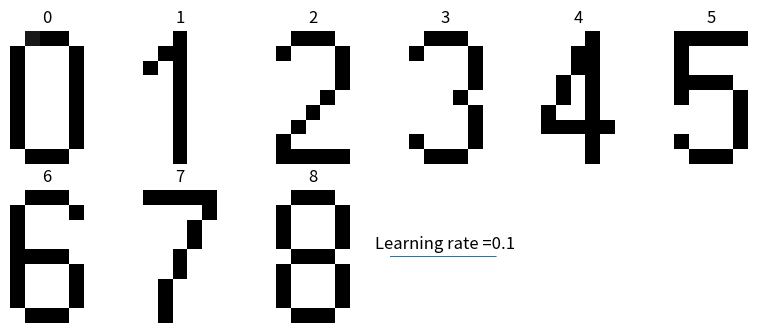
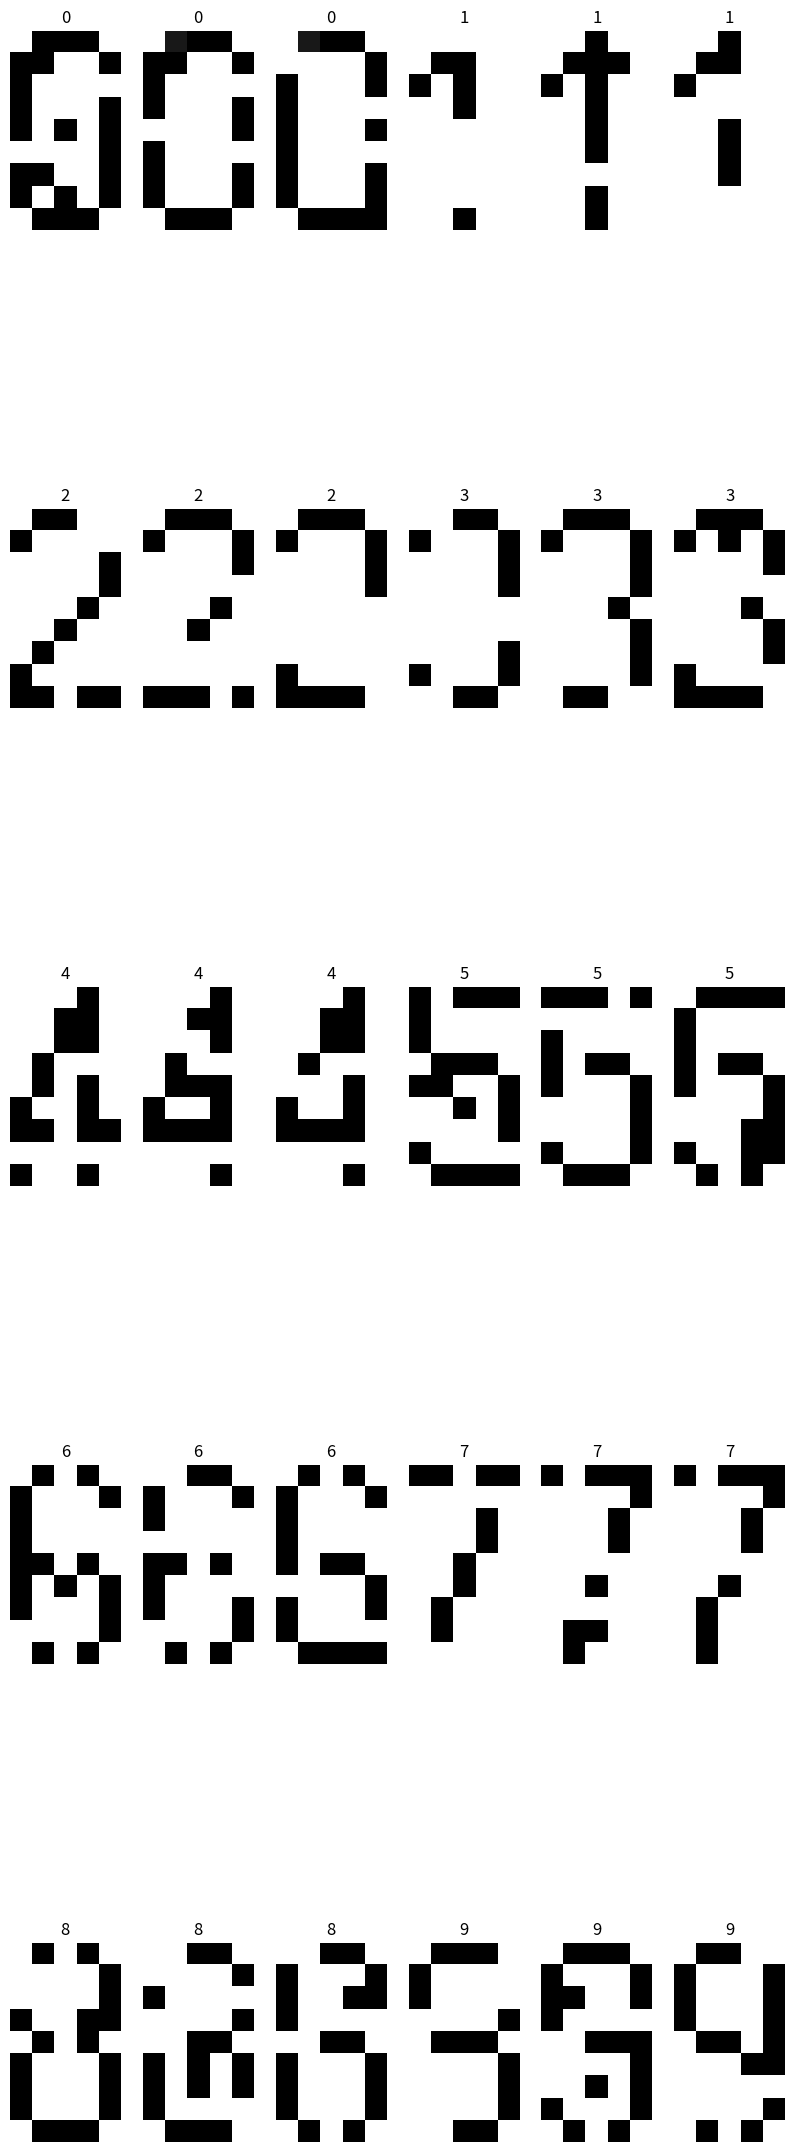
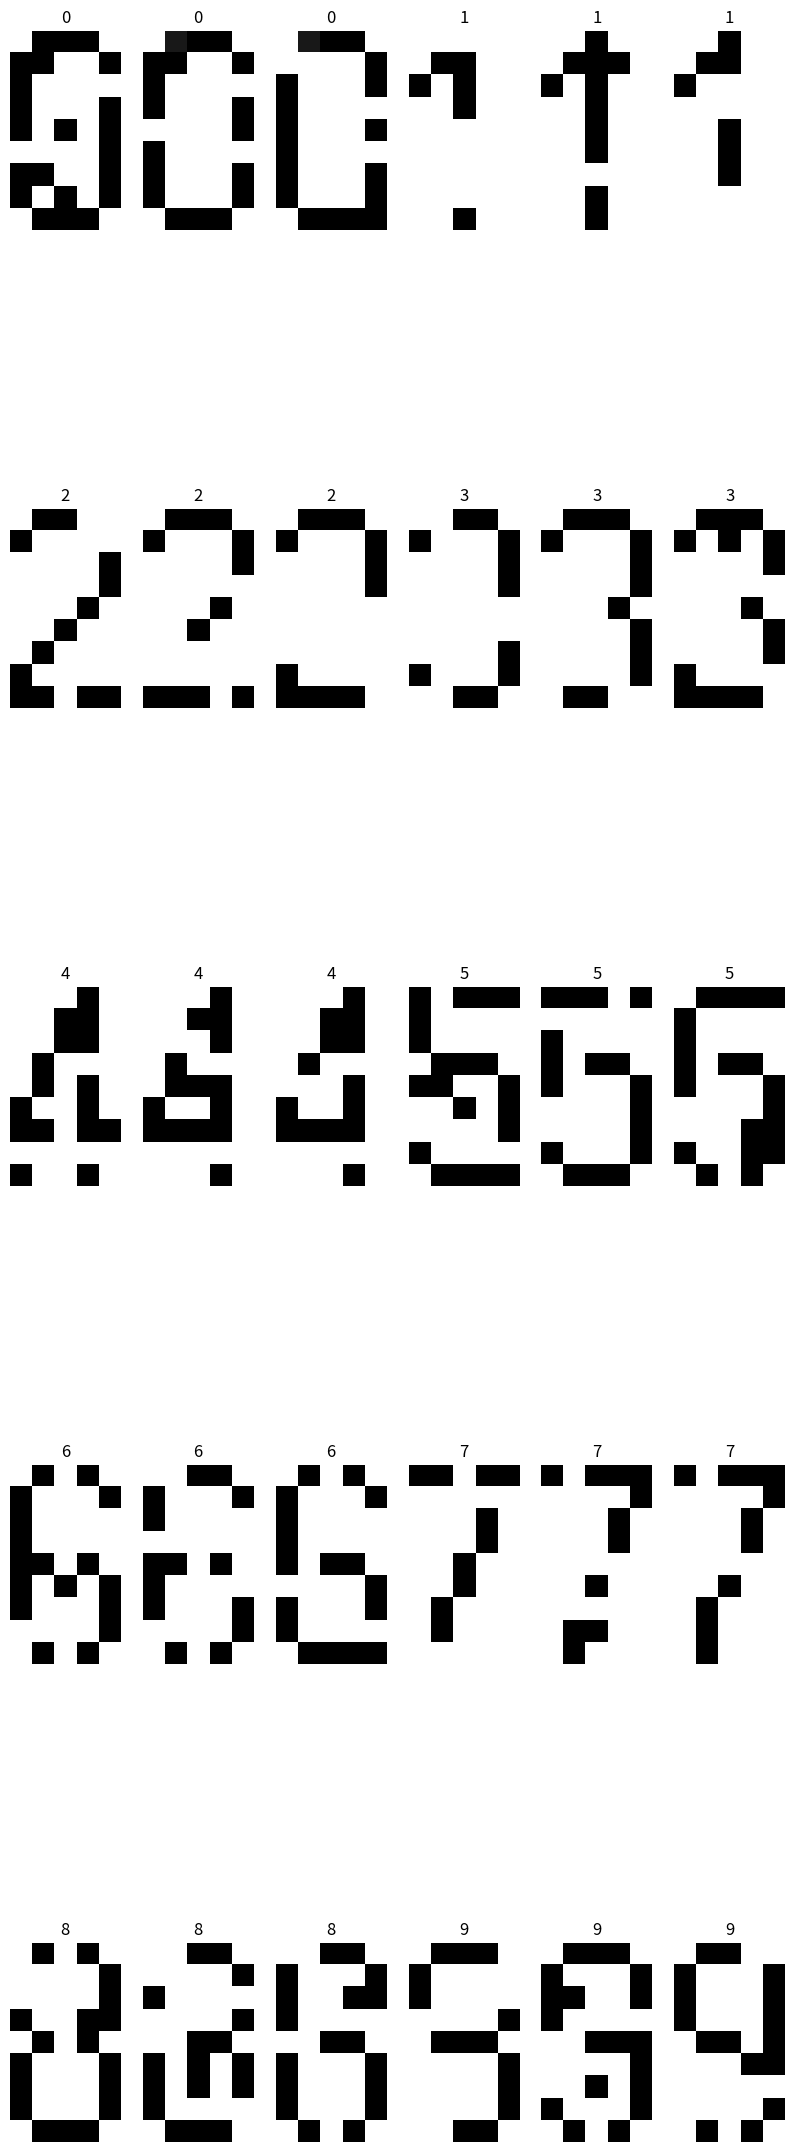

Write Python code to recreate these figures, in order.
import matplotlib.pyplot as plt
import pylab as pl
import numpy as np

# training data set in array form
training_data = np.array([
    [[0,0.9,1,1,0],
    [1,0,0,0,1],
    [1,0,0,0,1],
    [1,0,0,0,1],
    [1,0,0,0,1],
    [1,0,0,0,1],
    [1,0,0,0,1],
    [1,0,0,0,1],
    [0,1,1,1,0]],

    [[0,0,1,0,0],
    [0,1,1,0,0],
    [1,0,1,0,0],
    [0,0,1,0,0],
    [0,0,1,0,0],
    [0,0,1,0,0],
    [0,0,1,0,0],
    [0,0,1,0,0],
    [0,0,1,0,0]],

    [[0,1,1,1,0],
    [1,0,0,0,1],
    [0,0,0,0,1],
    [0,0,0,0,1],
    [0,0,0,1,0],
    [0,0,1,0,0],
    [0,1,0,0,0],
    [1,0,0,0,0],
    [1,1,1,1,1]],
    
    [[0,1,1,1,0],
    [1,0,0,0,1],
    [0,0,0,0,1],
    [0,0,0,0,1],
    [0,0,0,1,0],
    [0,0,0,0,1],
    [0,0,0,0,1],
    [1,0,0,0,1],
    [0,1,1,1,0]],
    
    [[0,0,0,1,0],
    [0,0,1,1,0],
    [0,0,1,1,0],
    [0,1,0,1,0],
    [0,1,0,1,0],
    [1,0,0,1,0],
    [1,1,1,1,1],
    [0,0,0,1,0],
    [0,0,0,1,0]],
    
    [[1,1,1,1,1],
    [1,0,0,0,0],
    [1,0,0,0,0],
    [1,1,1,1,0],
    [1,0,0,0,1],
    [0,0,0,0,1],
    [0,0,0,0,1],
    [1,0,0,0,1],
    [0,1,1,1,0]],
    
    [[0,1,1,1,0],
    [1,0,0,0,1],
    [1,0,0,0,0],
    [1,0,0,0,0],
    [1,1,1,1,0],
    [1,0,0,0,1],
    [1,0,0,0,1],
    [1,0,0,0,1],
    [0,1,1,1,0]],
    
    [[1,1,1,1,1],
    [0,0,0,0,1],
    [0,0,0,1,0],
    [0,0,0,1,0],
    [0,0,1,0,0],
    [0,0,1,0,0],
    [0,1,0,0,0],
    [0,1,0,0,0],
    [0,1,0,0,0]],
    
    [[0,1,1,1,0],
    [1,0,0,0,1],
    [1,0,0,0,1],
    [1,0,0,0,1],
    [0,1,1,1,0],
    [1,0,0,0,1],
    [1,0,0,0,1],
    [1,0,0,0,1],
    [0,1,1,1,0]],

    [[0,1,1,1,0],
    [1,0,0,0,1],
    [1,0,0,0,1],
    [1,0,0,0,1],
    [0,1,1,1,1],
    [0,0,0,0,1],
    [0,0,0,0,1],
    [1,0,0,0,1],
    [0,1,1,1,0]],
])

# Values of the training set
training_vals = [i for i in range(10)]

# View the set
def view_set(x, y):
    plt.figure(figsize=(10,len(x)))
    i=0
    for plot in x:
        plt.subplot(5,6, i+1)
        plt.axis('off')
        plt.imshow(plot, cmap='binary', vmin=0, vmax=1)
        plt.title(y[i])
        i+=1
    plt.show()
    # print(y)

view_set(training_data, training_vals)

# reshape the training sets
x = training_data.reshape((len(training_vals), -1))
y = np.array(training_vals)
# print(x)

x_train = x.T
y_train = y.reshape(1, y.shape[0])

Y_train_=np.zeros((10,y_train.shape[1]))
for i in range(y_train.shape[1]):
    Y_train_[y_train[0,i],i]=1
# print(Y_train_)

# method to generate test set
# change one from each row of a value
def generate_test_set():

    # train_copy = np.copy(training_data)
    test_data = []
    test_vals = []
    for i in range(len(training_data)):
        for j in range(3):
            copy = np.copy(training_data[i])
            for row in copy:
                col = np.random.randint(0, 5)
                if row[col] == 1:
                    row[col] = 0
                else:
                    switch = np.random.randint(0,5)
                    if switch == 1:
                        row[col] = 1
            test_data.append(copy)
            test_vals.append(i)
    
    view_set(test_data, test_vals)

    test_data = np.array(test_data)
    print("Test data shape")
    # print(test_data.shape)
    test_data = test_data.reshape(30, -1)
    x_test = test_data.T

    test_vals = np.array(test_vals)
    test_y = test_vals.reshape(1, test_vals.shape[0])
    y_test=np.zeros((10,test_y.shape[1]))
    for i in range(test_y.shape[1]):
        y_test[test_y[0,i],i]=1
    
    return x_test, y_test

# method to initilize layer parameters
def init_layer_params(layer_dimens):

    # make a dictionary for the parameters
    params = {}
    L = len(layer_dimens)
    for i in range(1, L):
        params['W' + str(i)] = np.random.randn(layer_dimens[i], layer_dimens[i-1]) * 0.01
        params['b' + str(i)] = np.zeros((layer_dimens[i], 1))

        assert(params['W' + str(i)].shape == (layer_dimens[i], layer_dimens[i-1]))
        assert(params['b' + str(i)].shape == (layer_dimens[i], 1))
    return params

# forward propagation of the network without the activation function
# returns raw output of forward function from a single node
def lin_forward(A, W, b):
    Z = np.dot(W, A)+b

    # check if the shape matches
    assert(Z.shape == (W.shape[0], A.shape[1]))

    # Save the current values and return them
    cache = (A, W, b)

    return Z, cache

# define the activation functions and their derivatives
# Raw activation functions
def relu(Z):
    return Z*(Z>0)

def sigmoid(Z):
    return 1/(1+np.exp(-Z))

# Derivatives of the activation functions
def drelu_(Z):
    return 1. *(Z>0)

def dsigmoid_(Z):
    return sigmoid(Z)*(1-sigmoid(Z))

# Final activation functions with prev cache
def sigmoid_a(Z):
    return sigmoid(Z),Z

def relu_a(Z):
    return relu(Z),Z

# Backward propagation activation functions
def relu_b(dA, act_cache):
    return dA* drelu_(act_cache)

def sigmoid_b(dA,act_cache):
    return dA* dsigmoid_(act_cache)

# forward propagation with activation for a single layer
def act_forward_prop(A_prev, W, b, type):
    Z, lin_cache = lin_forward(A_prev, W, b)
    if type == "sigmoid":
        A, act_cache = sigmoid_a(Z)
    elif type =="relu":
        A, act_cache = relu_a(Z)
    
    assert(A.shape == (W.shape[0],A_prev.shape[1]))
    cache = (lin_cache, act_cache)

    return A, cache

# forward propagation for all layers
def layers_model_forward(X, params):
    caches = []
    A = X
    L = len(params) // 2   
    for l in range(1, L):
        A_prev = A 
        A, cache = act_forward_prop(A_prev,params['W'+str(l)],params['b'+str(l)],"relu")
        caches.append(cache)
    AL, cache = act_forward_prop(A,params['W'+str(L)],params['b'+str(L)],"sigmoid")
    caches.append(cache)
    return AL, caches

# sum of errors functions per epoch
def sse_epoch(AL, Y):
    m = Y.shape[1]
    sse = np.sum((Y-AL)**2)
    sse = np.squeeze(sse)
    assert(sse.shape == ())
    return sse

# backward propagation of a single node without activation
def lin_backward(dZ, cache):
    A_prev, W, b = cache
    m = A_prev.shape[1]
    dW = (1/m)*np.dot(dZ,A_prev.T)
    db = (1/m)*np.sum(dZ,axis=1,keepdims=True)
    dA_prev = np.dot(W.T,dZ)
    
    assert (dA_prev.shape == A_prev.shape)
    assert (dW.shape == W.shape)
    assert (db.shape == b.shape)
    
    return dA_prev, dW, db

# backward propagation for a single layer
def act_backward_prop(dA, cache, type):
    lin_cache, act_cache = cache

    if type == "relu":
        dZ = relu_b(dA,act_cache)
        dA_prev, dW, db = lin_backward(dZ,lin_cache)
    elif type == "sigmoid":
        dZ = sigmoid_b(dA,act_cache)
        dA_prev, dW, db = lin_backward(dZ,lin_cache)
    
    return dA_prev, dW, db

# backward propagation for all layers
def layers_model_backward(AL, Y, caches):
    grads = {}
    L = len(caches)
    m = AL.shape[1]
    #Y = Y.reshape(AL.shape)
    
    dAL = - (np.divide(Y, AL) - np.divide(1 - Y, 1 - AL))
    
    curr_cache = caches[L-1]
    grads["dA" + str(L-1)], grads["dW" + str(L)], grads["db" + str(L)] = act_backward_prop(dAL,curr_cache,"sigmoid")
    
    for l in reversed(range(L-1)):
        curr_cache = caches[l]
        dA_prev_temp, dW_temp, db_temp = act_backward_prop(grads["dA"+str(l+1)],curr_cache,"relu")
        grads["dA" + str(l)] = dA_prev_temp
        grads["dW" + str(l + 1)] = dW_temp
        grads["db" + str(l + 1)] = db_temp
    return grads

# update the parameters of the model
def update_params(params, grads, learning_rate):
    L = len(params) // 2 
    for l in range(L):
        params["W" + str(l+1)] = params["W" + str(l+1)]-(learning_rate)*grads["dW"+str(l+1)] 
        params["b" + str(l+1)] = params["b" + str(l+1)]-(learning_rate)*grads["db"+str(l+1)]
    return params

# N layer neural network
layers_dims=[x_train.shape[0],400,10]

def run_model(X, Y, layers_dims, learning_rate = 0.1, num_iterations = 3000):
    # np.random.seed(2)
    sses = [] 
    
    params = init_layer_params(layers_dims)
    
    for i in range(0, num_iterations):
        AL, caches = layers_model_forward(X, params)
        sse = sse_epoch(AL, Y)
        grads = layers_model_backward(AL, Y, caches)
        params = update_params(params, grads, learning_rate)
        sses.append(sse)
    # plot the cost
    print(sse)
    print(AL)
    print(Y)
    plt.plot(np.squeeze(sses))
    plt.ylabel('SSE')
    plt.xlabel('Epoch')
    plt.title("Learning rate =" + str(learning_rate))
    # plt.show()

    
    return params

params = run_model(x_train, Y_train_, layers_dims, num_iterations = 10000)
# print(params)

# Predictions given inputs
def predict(X,params):
    AL,caches=layers_model_forward(X,params)
    prediction=np.argmax(AL,axis=0)
    return prediction.reshape(1,prediction.shape[0])

train_predictions = predict(x_train, params)
print(train_predictions)

print("Training Accuracy : "+ str(np.sum(train_predictions==y_train)/y_train.shape[1] * 100)+" %")

x_test, y_test = generate_test_set()

test_predictions = predict(x_test, params)
print(test_predictions[0])
print(y_test)

print("Testing Accuracy : "+ str(np.sum(test_predictions==y_test)/y_test.shape[1] * 100)+" %")

test_x = x_test.T
test_view = test_x.reshape((30, 9 , 5))

view_set(test_view, test_predictions[0])